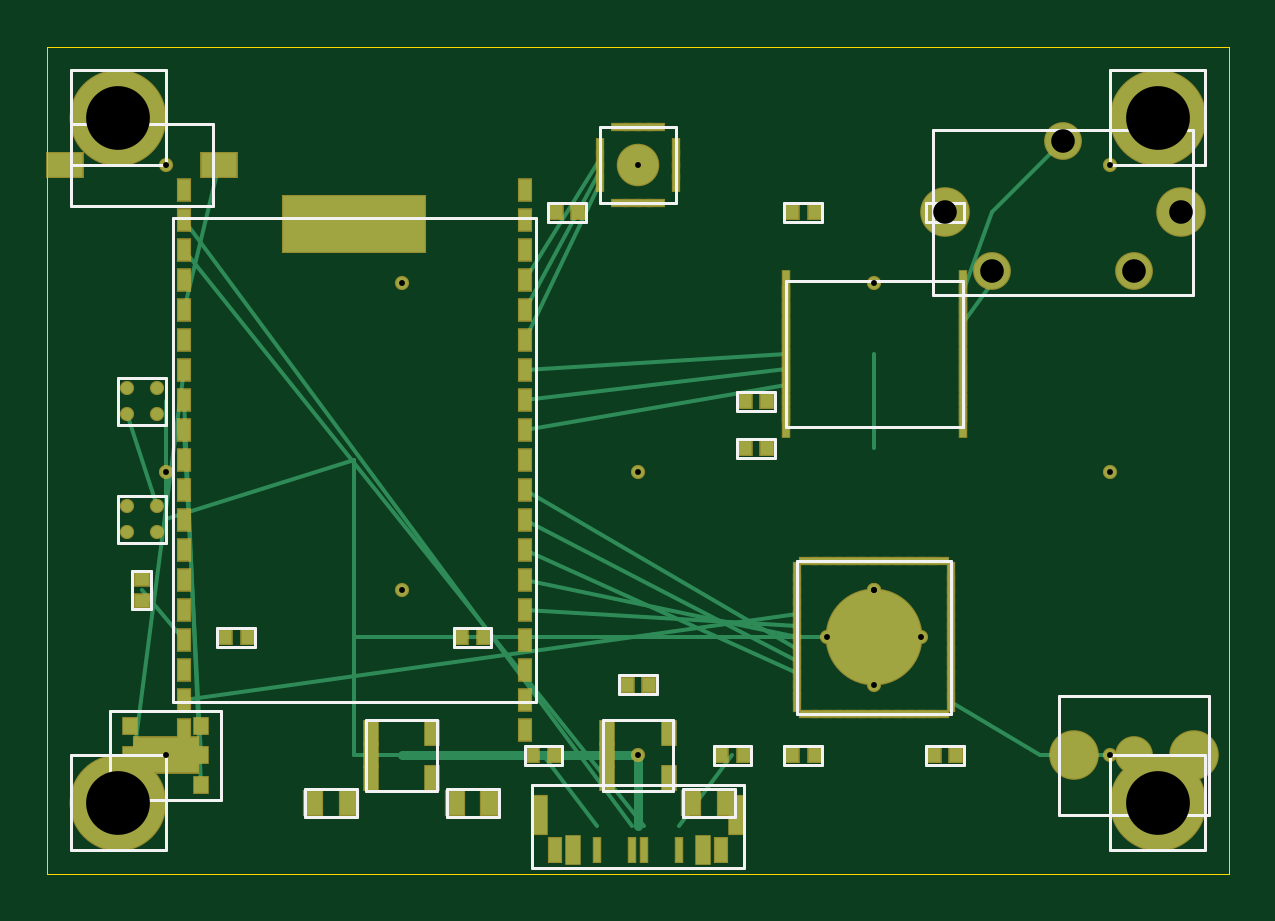
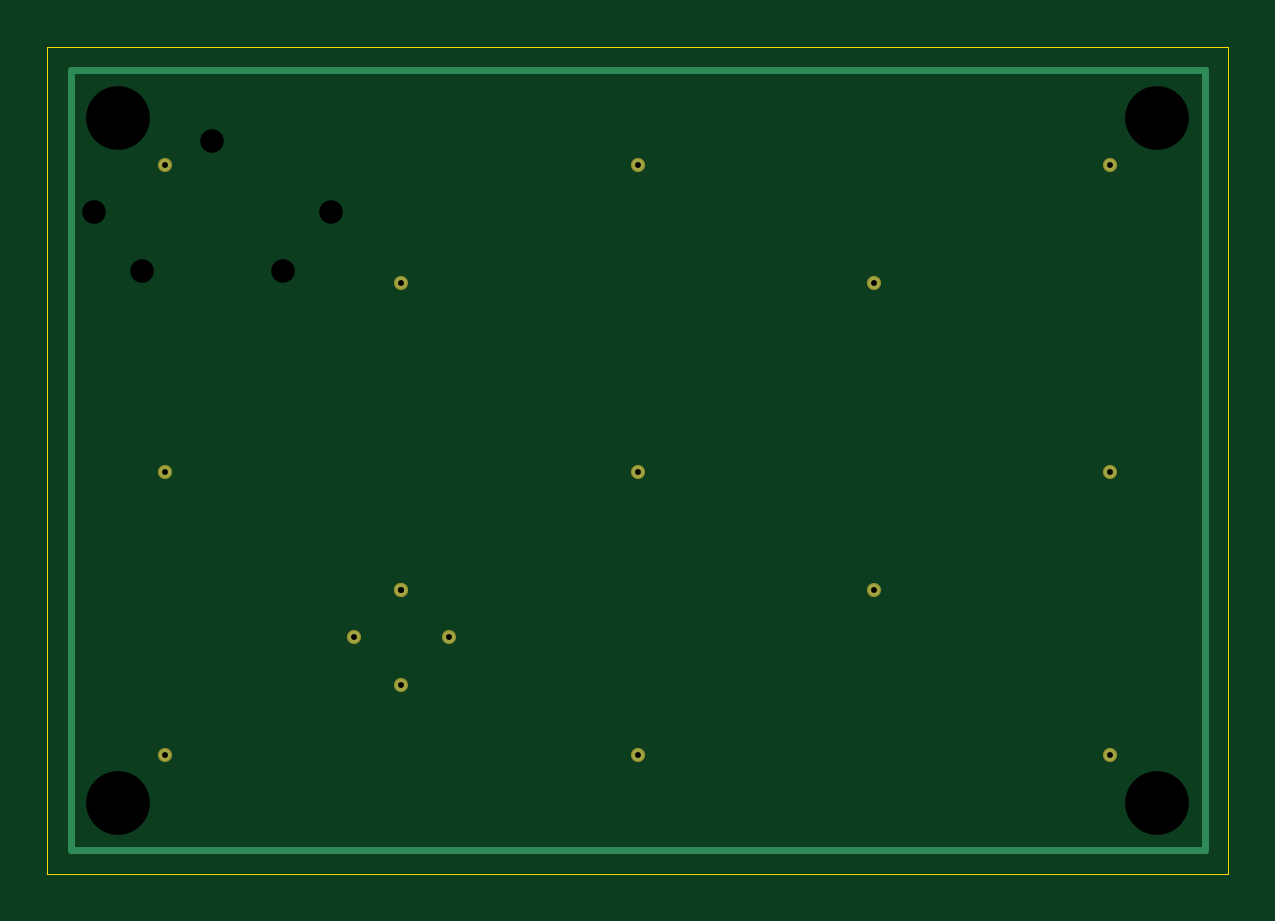
Circuit board: 8 layer files. Board 50.0 x 35.0 mm.
- bottom_copper: koe-pro-B_Cu.gbr (667 bytes)
- bottom_mask: koe-pro-B_Mask.gbr (539 bytes)
- bottom_silk: koe-pro-B_SilkS.gbr (55 bytes)
- outline: koe-pro-Edge_Cuts.gbr (151 bytes)
- top_copper: koe-pro-F_Cu.gbr (8518 bytes)
- top_mask: koe-pro-F_Mask.gbr (6644 bytes)
- top_silk: koe-pro-F_SilkS.gbr (6595 bytes)
- drill: koe-pro.drl (482 bytes)

=== bottom_copper: koe-pro-B_Cu.gbr ===
%FSLAX46Y46*%
%MOMM*%
G04 Koe PRO B.Cu*
%LPD*%
%ADD10C,0.500*%
%ADD11C,0.300*%
D10*
X5000000Y5000000D03*
D10*
X25000000Y5000000D03*
D10*
X45000000Y5000000D03*
D10*
X5000000Y17000000D03*
D10*
X25000000Y17000000D03*
D10*
X45000000Y17000000D03*
D10*
X5000000Y30000000D03*
D10*
X25000000Y30000000D03*
D10*
X45000000Y30000000D03*
D10*
X15000000Y12000000D03*
D10*
X35000000Y12000000D03*
D10*
X15000000Y25000000D03*
D10*
X35000000Y25000000D03*
D10*
X33000000Y10000000D03*
D10*
X35000000Y8000000D03*
D10*
X37000000Y10000000D03*
D10*
X35000000Y12000000D03*
D11*
X1000000Y1000000D02*
X49000000Y1000000D01*
X49000000Y34000000D01*
X1000000Y34000000D01*
X1000000Y1000000D01*
M02*

=== bottom_mask: koe-pro-B_Mask.gbr ===
%FSLAX46Y46*%
%MOMM*%
G04 Koe PRO B.Mask*
%LPD*%
%ADD10C,0.600*%
D10*
X5000000Y5000000D03*
D10*
X25000000Y5000000D03*
D10*
X45000000Y5000000D03*
D10*
X5000000Y17000000D03*
D10*
X25000000Y17000000D03*
D10*
X45000000Y17000000D03*
D10*
X5000000Y30000000D03*
D10*
X25000000Y30000000D03*
D10*
X45000000Y30000000D03*
D10*
X15000000Y12000000D03*
D10*
X35000000Y12000000D03*
D10*
X15000000Y25000000D03*
D10*
X35000000Y25000000D03*
D10*
X33000000Y10000000D03*
D10*
X35000000Y8000000D03*
D10*
X37000000Y10000000D03*
D10*
X35000000Y12000000D03*
M02*

=== bottom_silk: koe-pro-B_SilkS.gbr ===
%FSLAX46Y46*%
%MOMM*%
G04 Koe PRO B.SilkS*
%LPD*%
M02*

=== outline: koe-pro-Edge_Cuts.gbr ===
%FSLAX46Y46*%
%MOMM*%
G04 Koe PRO Edge.Cuts*
%LPD*%
%ADD10C,0.050*%
D10*
X0Y0D02*
X50000000Y0D01*
X50000000Y35000000D01*
X0Y35000000D01*
X0Y0D01*
M02*

=== top_copper: koe-pro-F_Cu.gbr (8518 bytes, source omitted) ===
=== top_mask: koe-pro-F_Mask.gbr (6644 bytes, source omitted) ===
=== top_silk: koe-pro-F_SilkS.gbr (6595 bytes, source omitted) ===
=== drill: koe-pro.drl ===
M48
; Koe PRO 50x35mm ESP32-S3 + DW3000 UWB
FMAT,2
METRIC,TZ
T1C0.250
T2C2.700
T3C1.000
%
T1
X5.000Y5.000
X25.000Y5.000
X45.000Y5.000
X5.000Y17.000
X25.000Y17.000
X45.000Y17.000
X5.000Y30.000
X25.000Y30.000
X45.000Y30.000
X15.000Y12.000
X35.000Y12.000
X15.000Y25.000
X35.000Y25.000
X33.000Y10.000
X35.000Y8.000
X37.000Y10.000
X35.000Y12.000
T2
X3.000Y3.000
X47.000Y3.000
X3.000Y32.000
X47.000Y32.000
T3
X40.000Y25.500
X46.000Y25.500
X43.000Y31.000
X38.000Y28.000
X48.000Y28.000
M30
